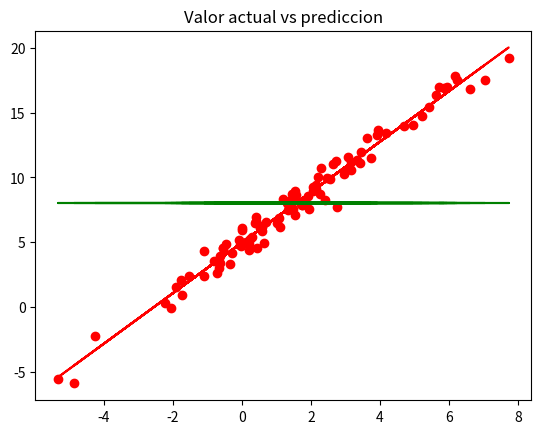

Python code for this plot:
import pandas as pd 
import numpy as np
import matplotlib.pyplot as plt 

'''
y = a + b * x
b = sum((xi - x_m) * (y_i - y_m)) / sum((xi - x_m) **2)
a = y_m - b * x_m

'''
x = 1.5 + 2.5 * np.random.randn(100)
res = 0 + 0.8 * np.random.randn(100) 
y_act = 5 + 1.9 * x + res
x_list = x.tolist()
y_act_list = y_act.tolist()
data = pd.DataFrame(
    {
        "x":x_list, 
        "y_actual":y_act_list
    }
)
x_mean = np.mean(data["x"])
y_mean = np.mean(data["y_actual"])

data["b_n"] = (data["x"] - x_mean) * (data["y_actual"] - y_mean)
data["b_d"] = (data["x"] - x_mean) **2
beta = sum(data["b_n"]) / sum(data["b_d"])
alpha = y_mean - beta * x_mean

data["y_model"] = alpha + beta * data["x"]
SSR = sum((data["y_model"] - y_mean)**2)
SSD = sum((data["y_model"] - data["y_actual"]) **2)
SST = sum((data["y_actual"] - y_mean) **2) 
print (SSR, SSD, SST)
R2 = SSR / SST
print(R2)
y_mean = [np.mean(y_act) for i in range(1,len(x_list) + 1)]
plt.plot(data["x"], data["y_actual"], "ro")
plt.plot(data["x"], data["y_model"], "r")
plt.plot(data["x"], y_mean, "g")
plt.title("Valor actual vs prediccion")
plt.show()
print(data.head())